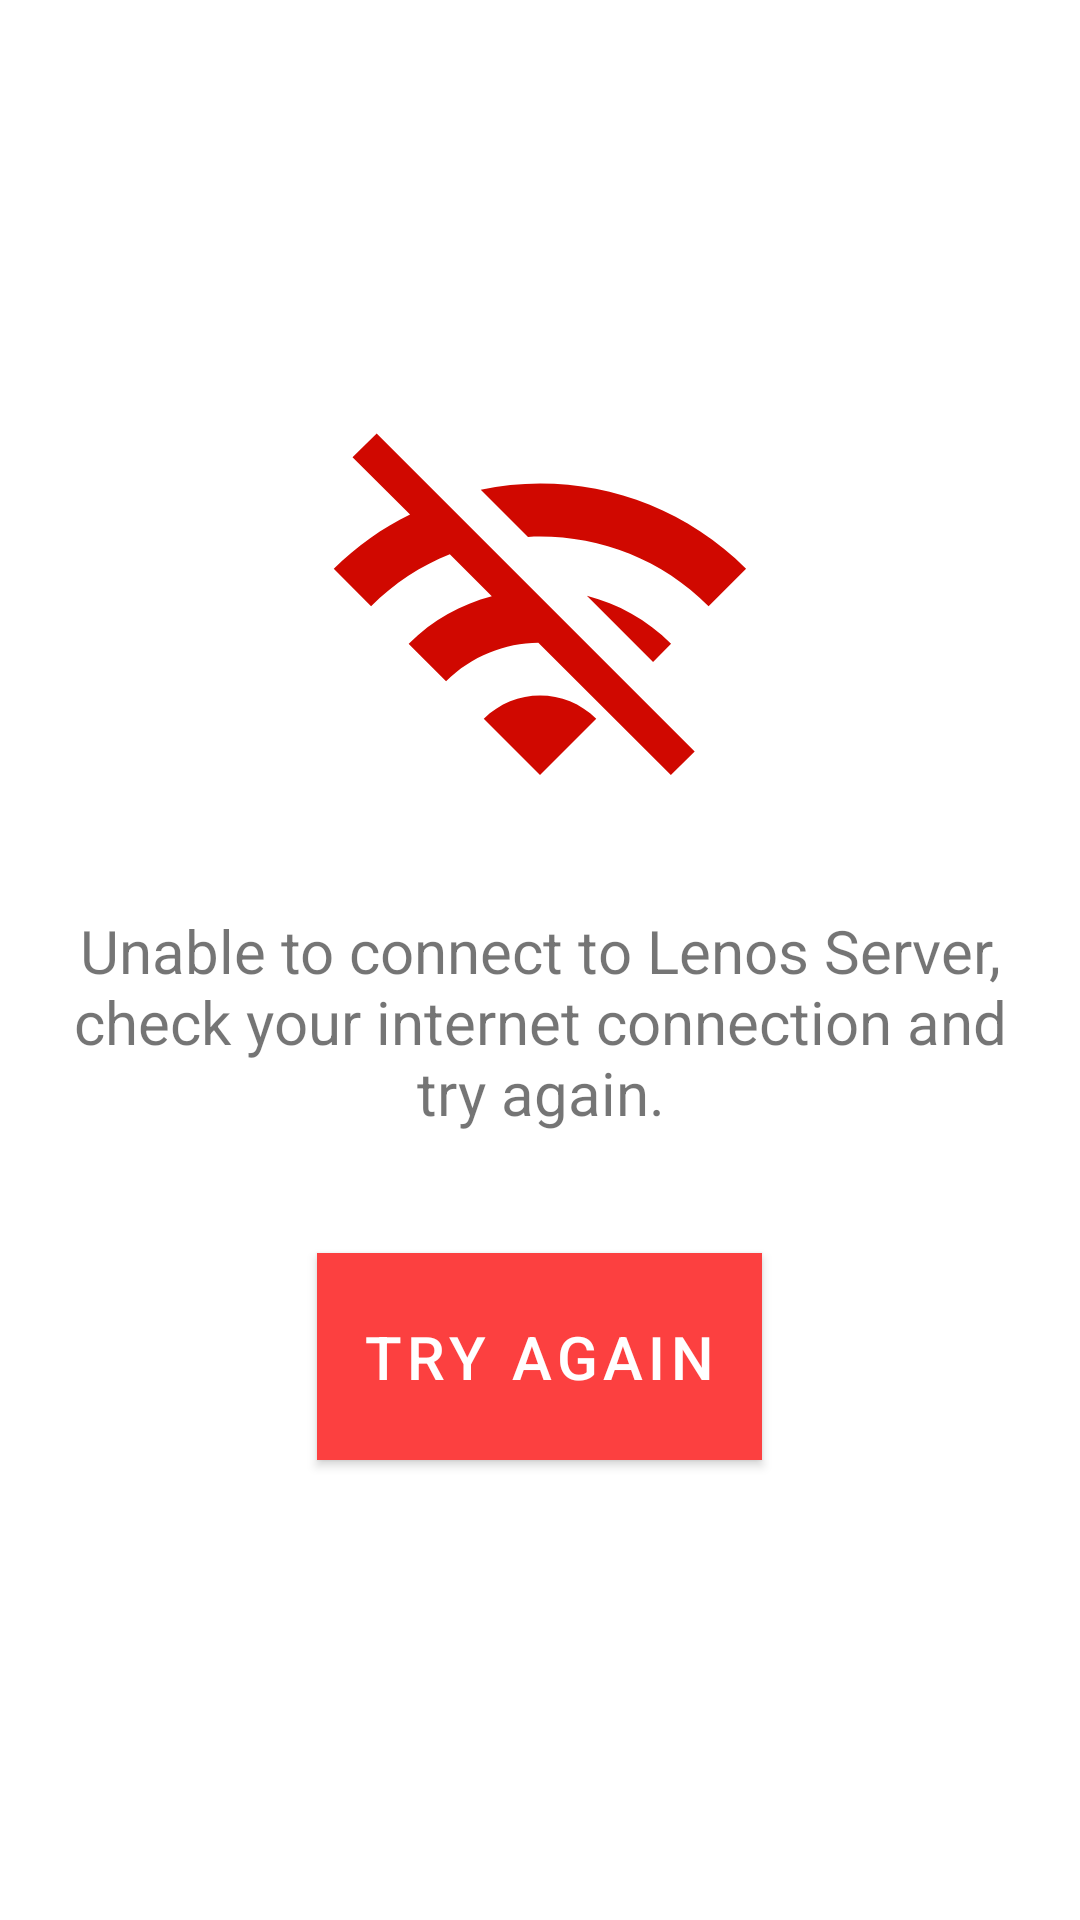

Android layout source for this screen:
<!-- AndroidManifest.xml: application theme Theme.White -->
<!-- res/layout/activity_network_error.xml -->
<?xml version="1.0" encoding="utf-8"?>
<LinearLayout xmlns:android="http://schemas.android.com/apk/res/android"
    xmlns:app="http://schemas.android.com/apk/res-auto"
    xmlns:tools="http://schemas.android.com/tools"
    android:layout_width="match_parent"
    android:layout_height="match_parent"
    android:gravity="center"
    android:background="#ffffff"
    android:orientation="vertical"

    tools:context=".NetworkError">
    <ImageView
        android:layout_width="150dp"
        android:layout_height="150dp"
        android:src="@drawable/network_ic"
        />
    <TextView
        android:layout_height="wrap_content"
        android:layout_width="wrap_content"
        android:textAlignment="center"
        android:text="Unable to connect to Lenos Server, check your internet connection and try again."
        android:textSize="20dp"
        android:padding="20dp"
        android:gravity="center_horizontal" />
    <Button
        android:layout_width="wrap_content"
        android:layout_height="wrap_content"
        android:padding="15dp"
        android:text="Try Again"
        android:textSize="20dp"
        android:layout_margin="20dp"
        android:id="@+id/retry"
        android:background="#fc4040"
        />
</LinearLayout>
<!-- resources referenced by this layout -->
<resources>
  <!-- drawable network_ic (drawable) -->
  <vector android:height="24dp" android:tint="#D00800"
      android:viewportHeight="24" android:viewportWidth="24"
      android:width="24dp" xmlns:android="http://schemas.android.com/apk/res/android">
      <path android:fillColor="@android:color/white" android:pathData="M22.99,9C19.15,5.16 13.8,3.76 8.84,4.78l2.52,2.52c3.47,-0.17 6.99,1.05 9.63,3.7l2,-2zM18.99,13c-1.29,-1.29 -2.84,-2.13 -4.49,-2.56l3.53,3.53 0.96,-0.97zM2,3.05L5.07,6.1C3.6,6.82 2.22,7.78 1,9l1.99,2c1.24,-1.24 2.67,-2.16 4.2,-2.77l2.24,2.24C7.81,10.89 6.27,11.73 5,13v0.01L6.99,15c1.36,-1.36 3.14,-2.04 4.92,-2.06L18.98,20l1.27,-1.26L3.29,1.79 2,3.05zM9,17l3,3 3,-3c-1.65,-1.66 -4.34,-1.66 -6,0z"/>
  </vector>
  <style name="Theme.White" parent="Theme.MaterialComponents.DayNight.DarkActionBar">
          
          <item name="colorPrimary">#fc4040</item>
          <item name="colorPrimaryVariant">#fc4040</item>
          <item name="colorOnPrimary">@color/white</item>
          
          <item name="colorSecondary">@color/teal_200</item>
          <item name="colorSecondaryVariant">@color/teal_700</item>
          <item name="colorOnSecondary">@color/black</item>
          
          <item name="android:statusBarColor" tools:targetApi="l">?attr/colorPrimaryVariant</item>
          
      </style>
  <!-- not gathered from this repository: default colours our renderer supplied (Android Studio template values) -->
  <color name="teal_200">#FF03DAC5</color>
  <color name="teal_700">#FF018786</color>
  <color name="black">#FF000000</color>
  <color name="white">#FFFFFFFF</color>
</resources>
